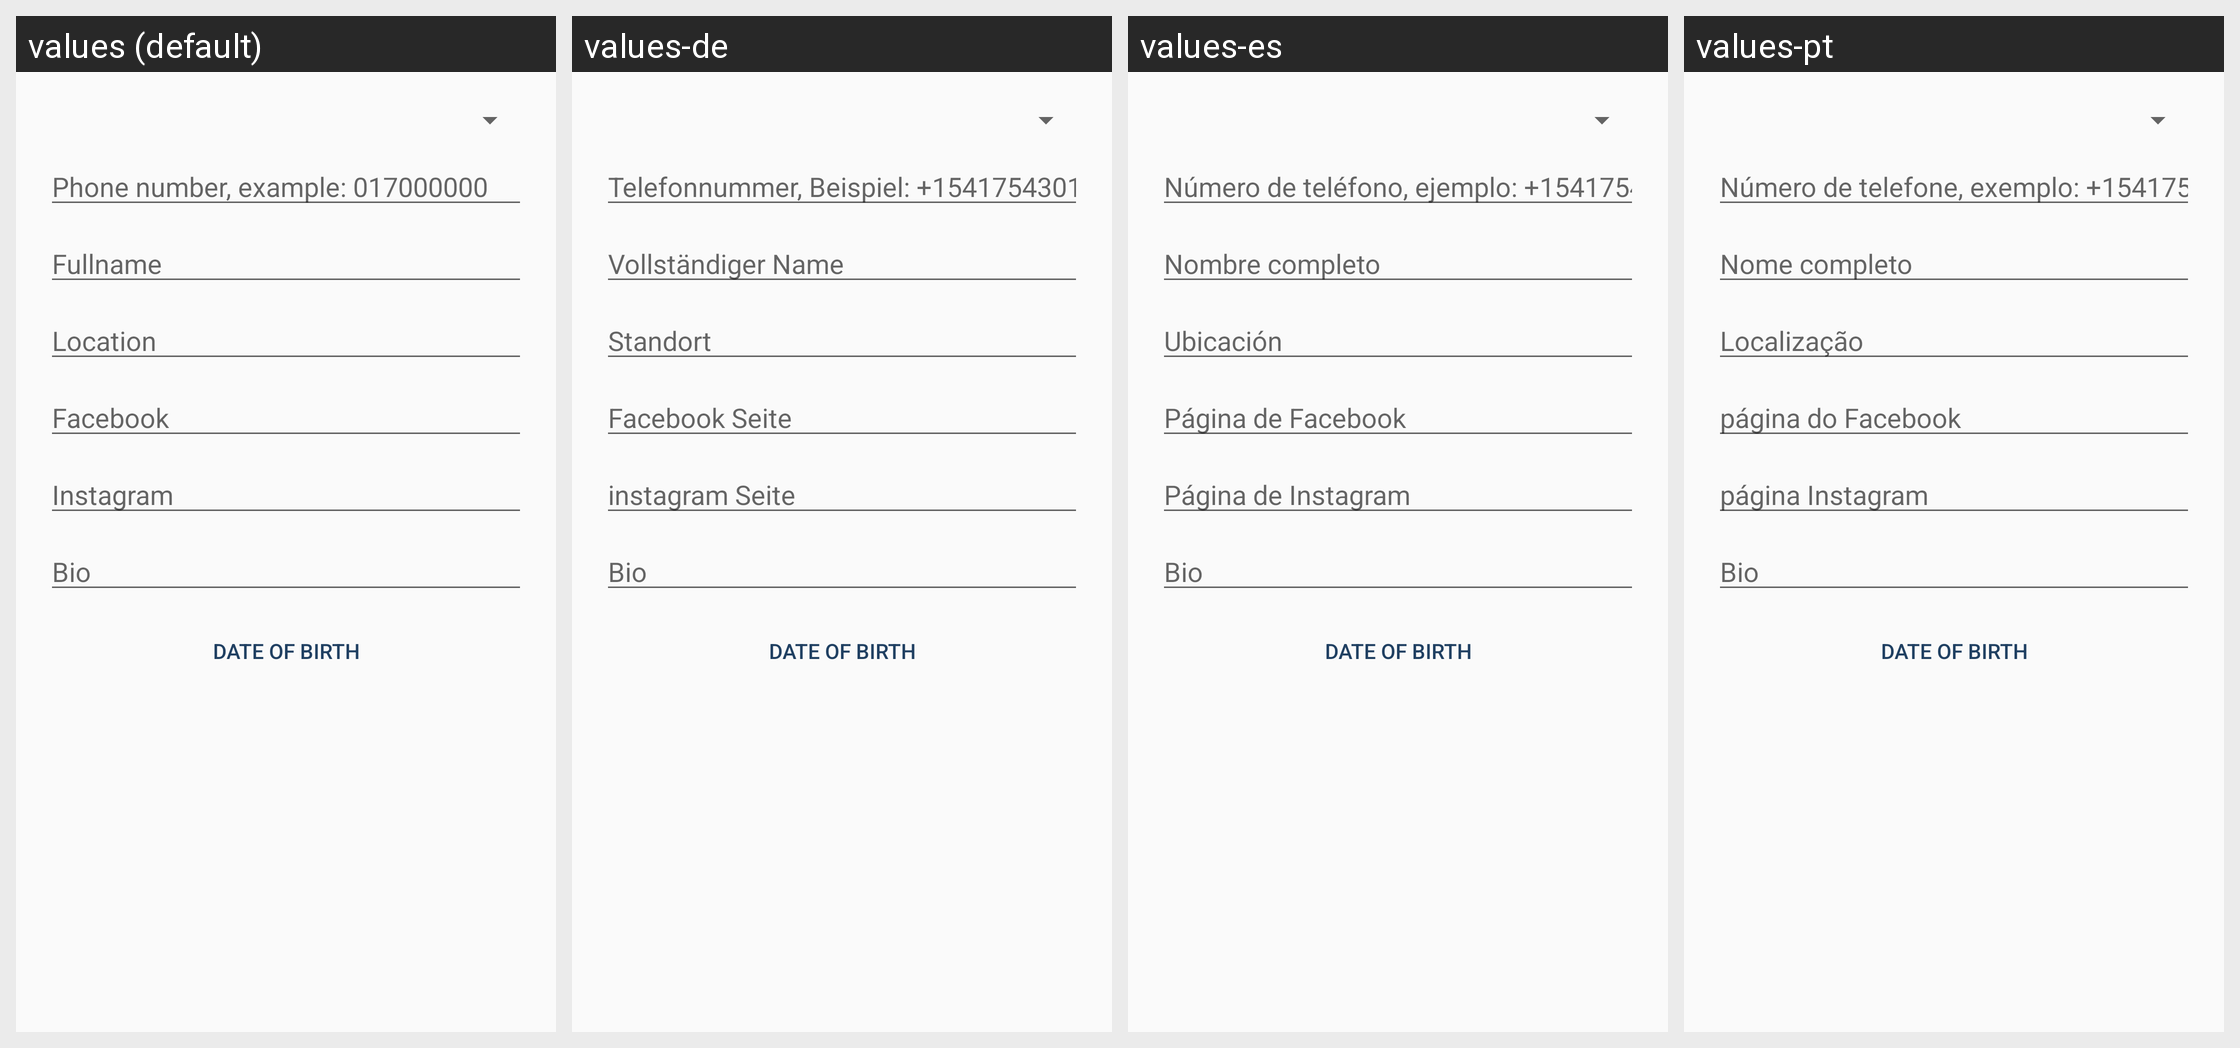

This grid shows one Android layout under several languages. Give, for every string resource on the screen, its name, the default text and each shown locale's text.
Android screen res/layout/fragment_account_settings.xml rendered under 4 locales, left to right: values (default), values-de, values-es, values-pt. Device: Nexus 5 (rendered at 1080×1920; each locale shown at half size, 540×960, under a caption strip naming it); theme MyMaterialTheme.
Other locales in the repository, not shown: values-fr, values-hi, values-in, values-nl, values-ru, values-tr.
Strings drawn on this screen, with the default value and each locale's value (text and hints the layout hard-codes, and strings that could not be matched under every locale, appear in the picture but are not listed):

placeholder_phone
  values: Phone number, example: 017000000
  values-de: Telefonnummer, Beispiel: +15417543010
  values-es: Número de teléfono, ejemplo: +15417543010
  values-pt: Número de telefone, exemplo: +15417543010

placeholder_fullname
  values: Fullname
  values-de: Vollständiger Name
  values-es: Nombre completo 
  values-pt: Nome completo

placeholder_location
  values: Location
  values-de: Standort
  values-es: Ubicación 
  values-pt: Localização

placeholder_facebook_page
  values: Facebook
  values-de: Facebook Seite
  values-es: Página de Facebook
  values-pt: página do Facebook

placeholder_instagram_page
  values: Instagram
  values-de: instagram Seite
  values-es: Página de Instagram
  values-pt: página Instagram

placeholder_bio
  values: Bio
  values-de: Bio
  values-es: Bio
  values-pt: Bio
